Run: headless pygame with SDL's dummy video driver; simulated clock (each Clock.tick advances the game by its frame time, no real sleeping); random seed 0; keys injected as events and as key.get_pressed() state; mouse plan: one left click at the window centre at the start of phase 2, then a move to the lower-right quarter at the start of phase 3.
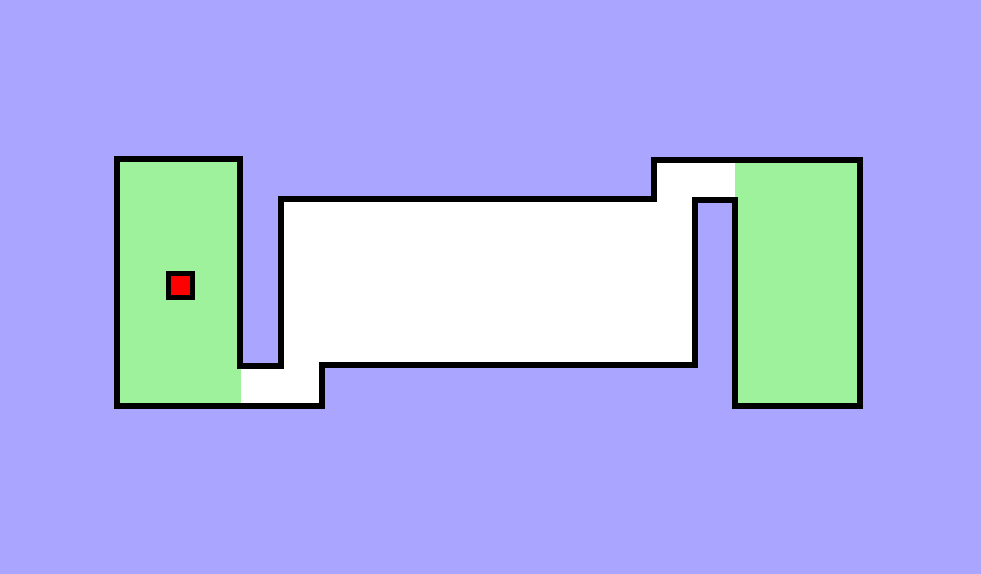
Frame 1 of 4 · flips 1–60 · no input
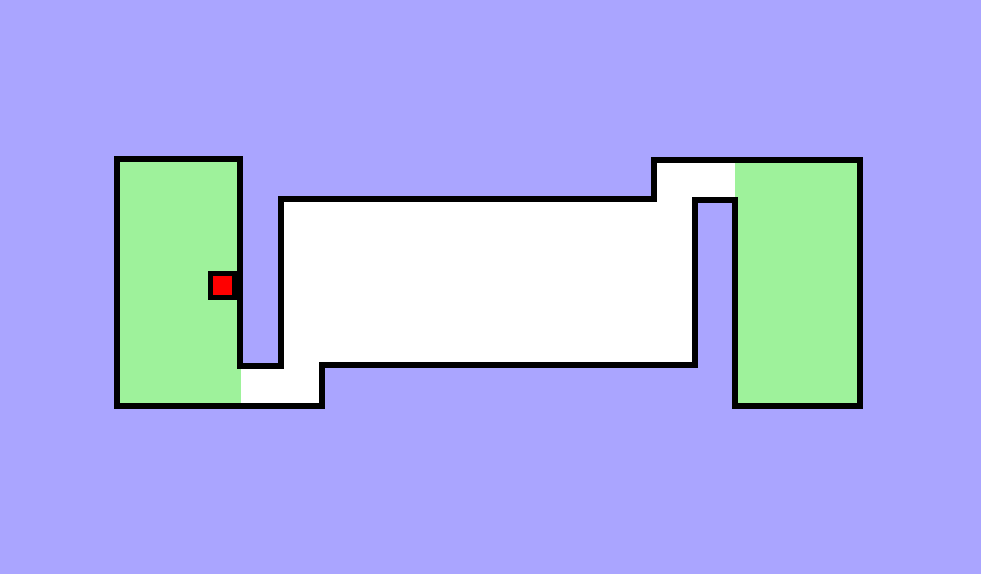
Frame 2 of 4 · flips 61–180 · clicked the window centre · tapped SPACE, RETURN · held RIGHT (→), D
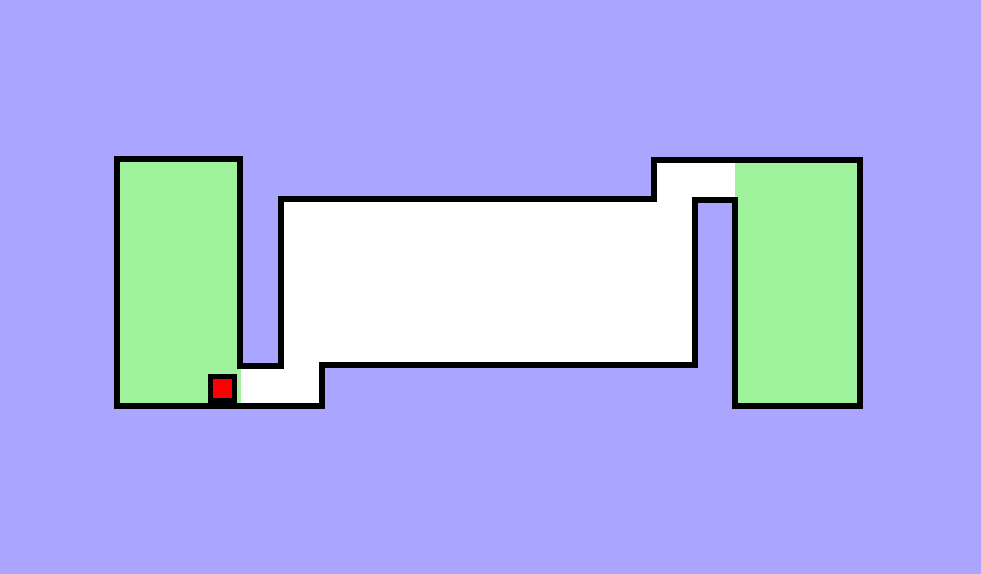
Frame 3 of 4 · flips 181–300 · moved the mouse to the lower-right quarter · held DOWN (↓), S
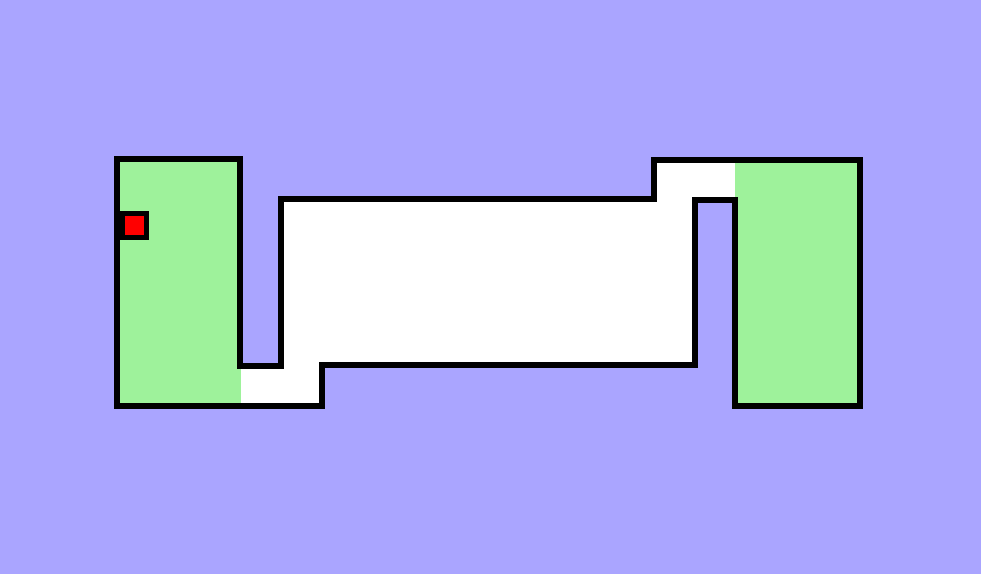
Frame 4 of 4 · flips 301–420 · held LEFT (←), A, UP (↑), W

The pygame program that drew these frames:

import pygame

'''
TODO:
1. draw the checkerboard onto LEVEL_SURFACE (it is already pre-rendered once)
2. add enemies + the blue dots
'''


# constants
SCREEN_WIDTH = 981
SCREEN_HEIGHT = 574
FPS = 120
PLAYER_SPEED = 240  # pixels per second
PLAYER_SIZE = (29, 29)
PLAYER_SPAWN = (166, 271)
WALL_THICKNESS = 6
DEBUG = False  # click anywhere to print coordinates, for laying out new levels

# colors
BACKGROUND = '#aaa5ff'
RED = '#ff0000'
BLACK = '#000000'
GREEN = '#9ef29b'
WHITE = '#FFFFFF'

# The course outline: one closed, axis-aligned polygon walked clockwise from the
# top-left corner. This is the single source of truth -- the walls you collide
# with and the walls you see are both derived from it.
PLAYFIELD = [
    (117, 159), (240, 159), (240, 366), (281, 366), (281, 199), (654, 199),
    (654, 160), (860, 160), (860, 406), (735, 406), (735, 200), (695, 200),
    (695, 365), (322, 365), (322, 406), (117, 406),
]

# The floor, given as (top-left, bottom-right) corner pairs taken straight from
# PLAYFIELD coordinates. Running them out to the wall centerlines means the
# walls, drawn last, cover their edges and no background shows through a seam.
# Together these six regions tile the whole inside of the course.
PATH_REGIONS = [
    ((281, 199), (695, 365)),  # the middle corridor
    ((117, 366), (322, 406)),  # bottom-left passage out of the left room
    ((281, 365), (322, 406)),  # the step up from that passage into the corridor
    ((654, 160), (860, 199)),  # top-right passage into the right room
]

# Painted over the path, so green wins where a room and a passage overlap.
SAFE_REGIONS = [
    ((117, 159), (240, 406)),  # left room
    ((735, 160), (860, 406)),  # right room
]


def region_rect(topleft, bottomright):
    '''Rect spanning two polygon corners, inclusive of both.'''
    left, top = topleft
    right, bottom = bottomright
    return pygame.Rect(left, top, (right - left) + 1, (bottom - top) + 1)


def build_walls(polygon, thickness=WALL_THICKNESS):
    '''Turn each polygon edge into a solid Rect centered on that edge.

    The half-thickness overhang on every side is what fills in the corners
    where a horizontal and a vertical edge meet.
    '''
    half = thickness // 2
    walls = []
    for start, end in zip(polygon, polygon[1:] + polygon[:1]):
        left, right = sorted((start[0], end[0]))
        top, bottom = sorted((start[1], end[1]))
        walls.append(pygame.Rect(left - half, top - half,
                                 (right - left) + thickness,
                                 (bottom - top) + thickness))
    return walls


WALLS = build_walls(PLAYFIELD)


def build_level_surface():
    '''Draw the static parts of the level once, so the loop only has to blit it.'''
    surface = pygame.Surface((SCREEN_WIDTH, SCREEN_HEIGHT))
    surface.fill(BACKGROUND)
    for corners in PATH_REGIONS:
        pygame.draw.rect(surface, WHITE, region_rect(*corners))
    for corners in SAFE_REGIONS:
        pygame.draw.rect(surface, GREEN, region_rect(*corners))
    for wall in WALLS:
        pygame.draw.rect(surface, BLACK, wall)
    return surface.convert()


def move_player(pos, player, dx, dy, walls):
    '''Move one axis at a time so the player slides along a wall instead of sticking.

    `pos` is the float position (Vector2) that survives between frames; `player`
    is the integer Rect used for collision and drawing. On a hit the Rect is
    snapped flush against the wall and the float position is resynced to match.
    '''
    if dx:
        pos.x += dx
        player.x = round(pos.x)
        hit = False
        for wall in walls:
            if player.colliderect(wall):
                hit = True
                if dx > 0:
                    player.right = min(player.right, wall.left)
                else:
                    player.left = max(player.left, wall.right)
        if hit:
            pos.x = player.x

    if dy:
        pos.y += dy
        player.y = round(pos.y)
        hit = False
        for wall in walls:
            if player.colliderect(wall):
                hit = True
                if dy > 0:
                    player.bottom = min(player.bottom, wall.top)
                else:
                    player.top = max(player.top, wall.bottom)
        if hit:
            pos.y = player.y


def read_input(keys):
    '''Return a velocity vector of length PLAYER_SPEED, so diagonals aren't faster.'''
    direction = pygame.Vector2(0, 0)
    if keys[pygame.K_w]:
        direction.y -= 1
    if keys[pygame.K_s]:
        direction.y += 1
    if keys[pygame.K_a]:
        direction.x -= 1
    if keys[pygame.K_d]:
        direction.x += 1
    if direction.length_squared() == 0:
        return direction
    return direction.normalize() * PLAYER_SPEED


def main():
    pygame.init()
    screen = pygame.display.set_mode((SCREEN_WIDTH, SCREEN_HEIGHT))
    clock = pygame.time.Clock()
    level_surface = build_level_surface()

    pos = pygame.Vector2(PLAYER_SPAWN)
    player = pygame.Rect(PLAYER_SPAWN, PLAYER_SIZE)
    running = True
    coords = []

    while running:
        dt = clock.tick(FPS) / 1000

        for event in pygame.event.get():
            if event.type == pygame.QUIT:
                running = False
            elif event.type == pygame.MOUSEBUTTONDOWN and DEBUG:
                coords.append(pygame.mouse.get_pos())
                print(coords)

        keys = pygame.key.get_pressed()
        if keys[pygame.K_q]:
            running = False

        velocity = read_input(keys)
        move_player(pos, player, velocity.x * dt, velocity.y * dt, WALLS)

        screen.blit(level_surface, (0, 0))
        pygame.draw.rect(screen, RED, player)
        pygame.draw.rect(screen, BLACK, player, 5)

        pygame.display.flip()

    pygame.quit()


if __name__ == '__main__':
    main()
